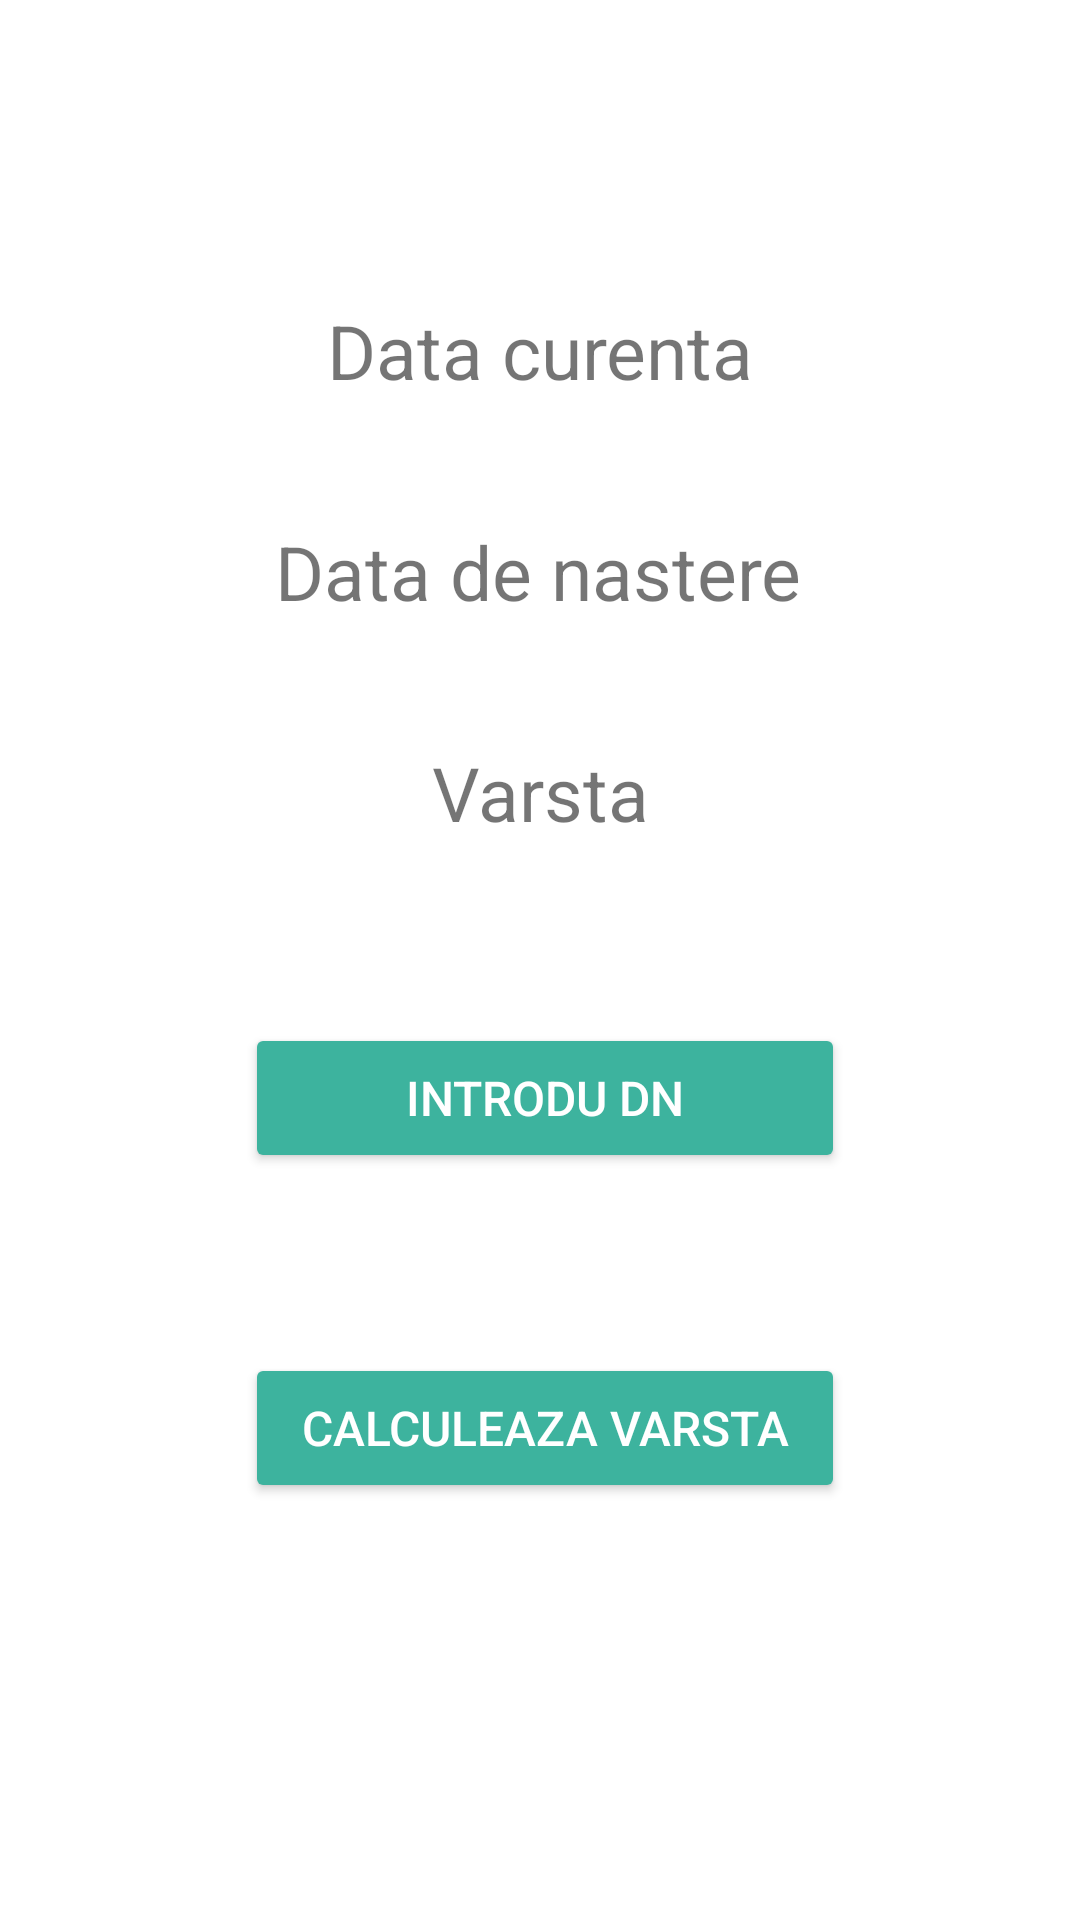

Here is an Android app screen rendered from its layout file. Give the layout XML and the strings, colors and styles it references.
<!-- AndroidManifest.xml: application theme Theme.Pro_app -->
<!-- res/layout/activity_pag3_varsta.xml -->
<?xml version="1.0" encoding="utf-8"?>
<androidx.constraintlayout.widget.ConstraintLayout xmlns:android="http://schemas.android.com/apk/res/android"
    xmlns:app="http://schemas.android.com/apk/res-auto"
    xmlns:tools="http://schemas.android.com/tools"
    android:layout_width="match_parent"
    android:layout_height="match_parent"
    tools:context=".pag3_varsta">


    <TextView
        android:id="@+id/dateText"
        android:layout_width="wrap_content"
        android:layout_height="wrap_content"
        android:layout_centerInParent="true"
        android:layout_marginTop="100dp"
        android:gravity="center_horizontal"
        android:text="@string/today"
        android:textSize="25sp"
        app:layout_constraintEnd_toEndOf="parent"
        app:layout_constraintStart_toStartOf="parent"
        app:layout_constraintTop_toTopOf="parent"

        />

    <TextView
        android:id="@+id/dobText"
        android:layout_width="wrap_content"
        android:layout_height="wrap_content"
        android:layout_below="@id/dateText"
        android:layout_centerInParent="true"
        android:layout_marginTop="40dp"
        android:gravity="center_horizontal"
        android:text="@string/date_of_birth"
        android:textSize="25sp"
        app:layout_constraintEnd_toEndOf="parent"
        app:layout_constraintHorizontal_bias="0.497"
        app:layout_constraintStart_toStartOf="parent"
        app:layout_constraintTop_toBottomOf="@+id/dateText" />

    <TextView
        android:id="@+id/ageText"
        android:layout_width="wrap_content"
        android:layout_height="wrap_content"
        android:layout_below="@id/dobText"
        android:layout_centerInParent="true"
        android:layout_marginTop="40dp"
        android:gravity="center_horizontal"
        android:text="@string/age"
        android:textSize="25sp"
        app:layout_constraintEnd_toEndOf="parent"
        app:layout_constraintStart_toStartOf="parent"
        app:layout_constraintTop_toBottomOf="@+id/dobText" />

    <Button
        android:id="@+id/dobBTN"
        android:layout_width="200dp"
        android:layout_height="50dp"
        android:layout_below="@id/ageText"
        android:layout_centerInParent="true"
        android:layout_marginTop="60dp"
        android:backgroundTint="#3db39e"
        android:padding="5dp"
        android:text="@string/enter_your_birthday"
        android:textColor="#fff"
        android:textSize="16sp"
        app:layout_constraintEnd_toEndOf="parent"
        app:layout_constraintHorizontal_bias="0.511"
        app:layout_constraintStart_toStartOf="parent"
        app:layout_constraintTop_toBottomOf="@+id/ageText"
        tools:ignore="TextContrastCheck" />

    <Button
        android:id="@+id/calcbtn"
        android:layout_width="200dp"
        android:layout_height="50dp"
        android:layout_below="@id/dobBTN"
        android:layout_centerInParent="true"
        android:layout_marginTop="60dp"
        android:backgroundTint="#3db39e"
        android:padding="5dp"
        android:text="@string/calculate_age"
        android:textColor="#fff"
        android:textSize="16sp"
        app:layout_constraintBottom_toBottomOf="parent"
        app:layout_constraintEnd_toEndOf="parent"
        app:layout_constraintHorizontal_bias="0.511"
        app:layout_constraintStart_toStartOf="parent"
        app:layout_constraintTop_toBottomOf="@+id/dobBTN"
        app:layout_constraintVertical_bias="0.0"
        tools:ignore="TextContrastCheck" />


</androidx.constraintlayout.widget.ConstraintLayout>
<!-- resources referenced by this layout -->
<resources>
  <string name="age">Varsta</string>
  <string name="calculate_age">Calculeaza varsta</string>
  <string name="date_of_birth">Data de nastere</string>
  <string name="enter_your_birthday">Introdu DN</string>
  <string name="today">Data curenta</string>
  <style name="Theme.Pro_app" parent="Theme.MaterialComponents.DayNight.NoActionBar">
          
          <item name="colorPrimary">@color/purple_500</item>
          <item name="colorPrimaryVariant">@color/purple_700</item>
          <item name="colorOnPrimary">@color/white</item>
          
          <item name="colorSecondary">@color/teal_200</item>
          <item name="colorSecondaryVariant">@color/teal_700</item>
          <item name="colorOnSecondary">@color/black</item>
          
          <item name="android:statusBarColor" tools:targetApi="l">?attr/colorPrimaryVariant</item>
          
          <item name="windowNoTitle">true</item>
          <item name="android:windowFullscreen">true</item>
      </style>
  <color name="purple_500">#FF6200EE</color>
  <color name="purple_700">#FF3700B3</color>
  <color name="white">#FFFFFFFF</color>
  <color name="teal_200">#FF03DAC5</color>
  <color name="teal_700">#FF018786</color>
  <color name="black">#FF000000</color>
</resources>
